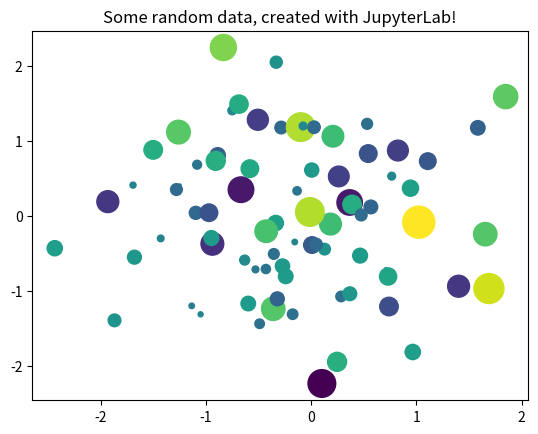

The script that saved this image:
# Esta es una celda de código.
# Para ejecutarla presionamos Ctr- Intro

from matplotlib import pyplot as plt
import numpy as np

# Generate 80 random data points along 3 dimensions
x, y, scale = np.random.randn(3, 80)
fig, ax = plt.subplots()

# Map each onto a scatterplot we'll create with Matplotlib
ax.scatter(x=x, y=y, c=scale, s=np.abs(scale)*200)
ax.set(title="Some random data, created with JupyterLab!")
plt.show()
